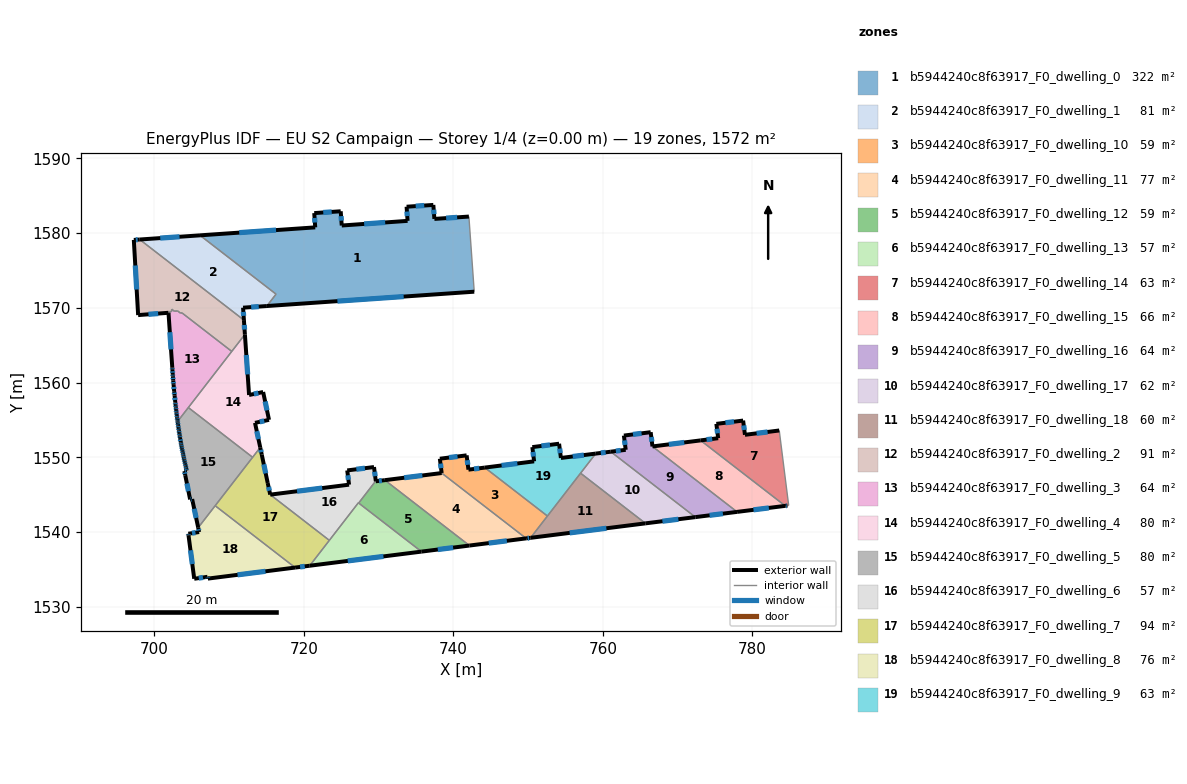
=== STOREY PLAN SPEC (per zone: floor XY polygon, exterior-wall plan segments, windows/doors) ===
zone 1: b5944240c8f63917_F0_dwelling_0  (322.0 m²)
  floor: (742.08, 1582.21) (742.08, 1582.16) (742.79, 1572.16) (715.05, 1570.24) (716.28, 1571.83) (706.11, 1579.70) (721.52, 1580.76) (721.39, 1582.67) (724.93, 1582.92) (725.07, 1581.01) (733.88, 1581.63) (733.74, 1583.52) (737.32, 1583.76) (737.46, 1581.89)
  exterior wall: (733.88, 1581.63) – (725.07, 1581.01)  [8.8 m]
    window: (730.88, 1581.42) – (728.06, 1581.22)  [2.7 m²]
  exterior wall: (733.74, 1583.52) – (733.88, 1581.63)  [1.9 m]
    window: (733.79, 1582.88) – (733.83, 1582.28)  [0.6 m²]
  exterior wall: (737.32, 1583.76) – (733.74, 1583.52)  [3.6 m]
    window: (736.10, 1583.68) – (734.96, 1583.61)  [1.1 m²]
  exterior wall: (737.46, 1581.89) – (737.32, 1583.76)  [1.9 m]
    window: (737.41, 1582.53) – (737.37, 1583.13)  [0.6 m²]
  exterior wall: (742.08, 1582.21) – (737.46, 1581.89)  [4.6 m]
    window: (740.51, 1582.10) – (739.03, 1582.00)  [1.4 m²]
  exterior wall: (715.05, 1570.24) – (742.79, 1572.16)  [27.8 m]
    window: (724.49, 1570.89) – (733.35, 1571.50)  [8.5 m²]
  exterior wall: (721.52, 1580.76) – (706.11, 1579.70)  [15.5 m]
    window: (716.28, 1580.40) – (711.35, 1580.06)  [4.7 m²]
  exterior wall: (721.39, 1582.67) – (721.52, 1580.76)  [1.9 m]
    window: (721.43, 1582.02) – (721.48, 1581.41)  [0.6 m²]
  exterior wall: (724.93, 1582.92) – (721.39, 1582.67)  [3.5 m]
    window: (723.72, 1582.83) – (722.59, 1582.76)  [1.1 m²]
  exterior wall: (725.07, 1581.01) – (724.93, 1582.92)  [1.9 m]
    window: (725.02, 1581.66) – (724.98, 1582.27)  [0.6 m²]
  interior walls: 4
zone 2: b5944240c8f63917_F0_dwelling_1  (80.6 m²)
  floor: (716.28, 1571.83) (715.05, 1570.24) (711.86, 1570.02) (711.98, 1568.36) (698.04, 1579.14) (706.11, 1579.70)
  exterior wall: (711.86, 1570.02) – (715.05, 1570.24)  [3.2 m]
    window: (712.95, 1570.09) – (713.97, 1570.16)  [1.0 m²]
  exterior wall: (711.98, 1568.36) – (711.86, 1570.02)  [1.7 m]
    window: (711.94, 1568.92) – (711.90, 1569.45)  [0.5 m²]
  exterior wall: (706.11, 1579.70) – (698.04, 1579.14)  [8.1 m]
    window: (703.36, 1579.51) – (700.78, 1579.33)  [2.5 m²]
  interior walls: 3
zone 3: b5944240c8f63917_F0_dwelling_10  (58.9 m²)
  floor: (752.59, 1542.14) (750.33, 1539.23) (749.74, 1539.15) (738.44, 1547.89) (738.19, 1549.81) (741.78, 1550.26) (742.02, 1548.35) (744.21, 1548.62)
  exterior wall: (744.21, 1548.62) – (742.02, 1548.35)  [2.2 m]
    window: (743.46, 1548.53) – (742.76, 1548.44)  [0.7 m²]
  exterior wall: (749.74, 1539.15) – (750.33, 1539.23)  [0.6 m]
    window: (749.94, 1539.18) – (750.13, 1539.20)  [0.2 m²]
  exterior wall: (738.19, 1549.81) – (738.44, 1547.89)  [1.9 m]
    window: (738.28, 1549.16) – (738.35, 1548.54)  [0.6 m²]
  exterior wall: (741.78, 1550.26) – (738.19, 1549.81)  [3.6 m]
    window: (740.56, 1550.11) – (739.41, 1549.96)  [1.1 m²]
  exterior wall: (742.02, 1548.35) – (741.78, 1550.26)  [1.9 m]
    window: (741.94, 1549.00) – (741.86, 1549.61)  [0.6 m²]
  interior walls: 3
zone 4: b5944240c8f63917_F0_dwelling_11  (77.2 m²)
  floor: (749.74, 1539.15) (742.15, 1538.19) (730.84, 1546.94) (738.44, 1547.89)
  exterior wall: (738.44, 1547.89) – (730.84, 1546.94)  [7.7 m]
    window: (735.85, 1547.57) – (733.42, 1547.27)  [2.3 m²]
  exterior wall: (742.15, 1538.19) – (749.74, 1539.15)  [7.6 m]
    window: (744.73, 1538.52) – (747.16, 1538.83)  [2.3 m²]
  interior walls: 2
zone 5: b5944240c8f63917_F0_dwelling_12  (58.6 m²)
  floor: (742.15, 1538.19) (735.73, 1537.38) (727.33, 1543.88) (729.62, 1546.84) (729.63, 1546.79) (730.84, 1546.94)
  exterior wall: (729.63, 1546.79) – (729.62, 1546.84)  [0.1 m]
  exterior wall: (730.84, 1546.94) – (729.63, 1546.79)  [1.2 m]
    window: (730.43, 1546.89) – (730.04, 1546.84)  [0.4 m²]
  exterior wall: (735.73, 1537.38) – (742.15, 1538.19)  [6.5 m]
    window: (737.92, 1537.66) – (739.97, 1537.92)  [2.0 m²]
  interior walls: 3
zone 6: b5944240c8f63917_F0_dwelling_13  (56.8 m²)
  floor: (735.73, 1537.38) (720.78, 1535.49) (727.29, 1543.91)
  exterior wall: (720.78, 1535.49) – (735.73, 1537.38)  [15.1 m]
    window: (725.87, 1536.14) – (730.65, 1536.74)  [4.6 m²]
  interior walls: 4
zone 7: b5944240c8f63917_F0_dwelling_14  (62.9 m²)
  floor: (783.60, 1553.59) (784.86, 1543.56) (784.70, 1543.54) (784.40, 1543.50) (773.08, 1552.26) (775.43, 1552.56) (775.19, 1554.47) (778.77, 1554.91) (779.01, 1553.01)
  exterior wall: (779.01, 1553.01) – (778.77, 1554.91)  [1.9 m]
    window: (778.93, 1553.66) – (778.85, 1554.27)  [0.6 m²]
  exterior wall: (783.60, 1553.59) – (779.01, 1553.01)  [4.6 m]
    window: (782.04, 1553.39) – (780.57, 1553.21)  [1.4 m²]
  exterior wall: (784.40, 1543.50) – (784.70, 1543.54)  [0.3 m]
    window: (784.50, 1543.51) – (784.60, 1543.53)  [0.1 m²]
  exterior wall: (775.43, 1552.56) – (773.08, 1552.26)  [2.4 m]
    window: (774.63, 1552.46) – (773.88, 1552.36)  [0.7 m²]
  exterior wall: (775.19, 1554.47) – (775.43, 1552.56)  [1.9 m]
    window: (775.27, 1553.82) – (775.35, 1553.21)  [0.6 m²]
  exterior wall: (778.77, 1554.91) – (775.19, 1554.47)  [3.6 m]
    window: (777.55, 1554.76) – (776.41, 1554.62)  [1.1 m²]
  interior walls: 3
zone 8: b5944240c8f63917_F0_dwelling_15  (65.5 m²)
  floor: (784.40, 1543.50) (777.96, 1542.70) (766.64, 1551.45) (773.08, 1552.26)
  exterior wall: (773.08, 1552.26) – (766.64, 1551.45)  [6.5 m]
    window: (770.89, 1551.99) – (768.83, 1551.73)  [2.0 m²]
  exterior wall: (777.96, 1542.70) – (784.40, 1543.50)  [6.5 m]
    window: (780.15, 1542.97) – (782.21, 1543.23)  [2.0 m²]
  interior walls: 2
zone 9: b5944240c8f63917_F0_dwelling_16  (63.7 m²)
  floor: (777.96, 1542.70) (772.38, 1542.00) (761.06, 1550.75) (763.06, 1551.00) (762.82, 1552.91) (766.40, 1553.36) (766.64, 1551.45)
  exterior wall: (762.82, 1552.91) – (763.06, 1551.00)  [1.9 m]
    window: (762.90, 1552.26) – (762.98, 1551.65)  [0.6 m²]
  exterior wall: (766.40, 1553.36) – (762.82, 1552.91)  [3.6 m]
    window: (765.18, 1553.21) – (764.03, 1553.06)  [1.1 m²]
  exterior wall: (766.64, 1551.45) – (766.40, 1553.36)  [1.9 m]
    window: (766.56, 1552.10) – (766.48, 1552.71)  [0.6 m²]
  exterior wall: (772.38, 1542.00) – (777.96, 1542.70)  [5.6 m]
    window: (774.28, 1542.24) – (776.06, 1542.46)  [1.7 m²]
  exterior wall: (763.06, 1551.00) – (761.06, 1550.75)  [2.0 m]
    window: (762.38, 1550.92) – (761.74, 1550.84)  [0.6 m²]
  interior walls: 2
zone 10: b5944240c8f63917_F0_dwelling_17  (62.4 m²)
  floor: (772.38, 1542.00) (765.70, 1541.16) (757.02, 1547.88) (759.05, 1550.50) (761.06, 1550.75)
  exterior wall: (765.70, 1541.16) – (772.38, 1542.00)  [6.7 m]
    window: (767.97, 1541.45) – (770.10, 1541.71)  [2.1 m²]
  exterior wall: (761.06, 1550.75) – (759.05, 1550.50)  [2.0 m]
    window: (760.38, 1550.66) – (759.73, 1550.58)  [0.6 m²]
  interior walls: 3
zone 11: b5944240c8f63917_F0_dwelling_18  (60.0 m²)
  floor: (765.70, 1541.16) (750.33, 1539.23) (757.02, 1547.88)
  exterior wall: (750.33, 1539.23) – (765.70, 1541.16)  [15.5 m]
    window: (755.56, 1539.89) – (760.47, 1540.50)  [4.7 m²]
  interior walls: 3
zone 12: b5944240c8f63917_F0_dwelling_2  (90.9 m²)
  floor: (711.98, 1568.36) (712.11, 1566.44) (710.35, 1564.17) (703.69, 1569.32) (703.47, 1569.30) (703.11, 1569.58) (702.67, 1569.54) (702.31, 1569.82) (702.33, 1569.52) (702.03, 1569.50) (702.05, 1569.20) (701.90, 1569.18) (701.89, 1569.33) (697.83, 1569.03) (697.25, 1579.08) (698.04, 1579.14)
  exterior wall: (701.89, 1569.33) – (701.90, 1569.18)  [0.2 m]
  exterior wall: (697.83, 1569.03) – (701.89, 1569.33)  [4.1 m]
    window: (699.21, 1569.13) – (700.51, 1569.23)  [1.2 m²]
  exterior wall: (697.25, 1579.08) – (697.83, 1569.03)  [10.1 m]
    window: (697.45, 1575.66) – (697.63, 1572.45)  [3.1 m²]
  exterior wall: (698.04, 1579.14) – (697.25, 1579.08)  [0.8 m]
    window: (697.77, 1579.12) – (697.52, 1579.10)  [0.2 m²]
  exterior wall: (712.11, 1566.44) – (711.98, 1568.36)  [1.9 m]
    window: (712.07, 1567.09) – (712.02, 1567.70)  [0.6 m²]
  interior walls: 11
zone 13: b5944240c8f63917_F0_dwelling_3  (64.4 m²)
  floor: (710.35, 1564.17) (703.11, 1554.80) (703.08, 1554.97) (703.04, 1555.31) (703.00, 1555.65) (702.95, 1555.99) (702.91, 1556.33) (702.87, 1556.67) (702.83, 1557.02) (702.80, 1557.36) (702.70, 1558.27) (702.65, 1558.84) (702.57, 1559.70) (702.52, 1560.27) (702.47, 1560.84) (702.45, 1561.13) (702.41, 1561.70) (702.40, 1561.99) (701.90, 1569.18) (702.05, 1569.20) (702.03, 1569.50) (702.33, 1569.52) (702.31, 1569.82) (702.67, 1569.54) (703.11, 1569.58) (703.47, 1569.30) (703.69, 1569.32)
  exterior wall: (702.47, 1560.84) – (702.52, 1560.27)  [0.6 m]
    window: (702.49, 1560.65) – (702.51, 1560.46)  [0.2 m²]
  exterior wall: (702.45, 1561.13) – (702.47, 1560.84)  [0.3 m]
    window: (702.46, 1561.03) – (702.47, 1560.94)  [0.1 m²]
  exterior wall: (702.41, 1561.70) – (702.45, 1561.13)  [0.6 m]
    window: (702.43, 1561.50) – (702.44, 1561.32)  [0.2 m²]
  exterior wall: (702.40, 1561.99) – (702.41, 1561.70)  [0.3 m]
    window: (702.40, 1561.89) – (702.41, 1561.80)  [0.1 m²]
  exterior wall: (701.90, 1569.18) – (702.40, 1561.99)  [7.2 m]
    window: (702.07, 1566.74) – (702.23, 1564.43)  [2.2 m²]
  exterior wall: (703.08, 1554.97) – (703.11, 1554.80)  [0.2 m]
    window: (703.09, 1554.91) – (703.10, 1554.86)  [0.1 m²]
  exterior wall: (703.04, 1555.31) – (703.08, 1554.97)  [0.3 m]
    window: (703.06, 1555.19) – (703.07, 1555.08)  [0.1 m²]
  exterior wall: (703.00, 1555.65) – (703.04, 1555.31)  [0.3 m]
    window: (703.01, 1555.53) – (703.03, 1555.43)  [0.1 m²]
  exterior wall: (702.95, 1555.99) – (703.00, 1555.65)  [0.3 m]
    window: (702.97, 1555.87) – (702.98, 1555.77)  [0.1 m²]
  exterior wall: (702.91, 1556.33) – (702.95, 1555.99)  [0.3 m]
    window: (702.93, 1556.22) – (702.94, 1556.11)  [0.1 m²]
  exterior wall: (702.87, 1556.67) – (702.91, 1556.33)  [0.3 m]
    window: (702.89, 1556.56) – (702.90, 1556.45)  [0.1 m²]
  exterior wall: (702.83, 1557.02) – (702.87, 1556.67)  [0.3 m]
    window: (702.85, 1556.90) – (702.86, 1556.79)  [0.1 m²]
  exterior wall: (702.80, 1557.36) – (702.83, 1557.02)  [0.3 m]
    window: (702.81, 1557.24) – (702.82, 1557.13)  [0.1 m²]
  exterior wall: (702.70, 1558.27) – (702.80, 1557.36)  [0.9 m]
    window: (702.73, 1557.96) – (702.76, 1557.67)  [0.3 m²]
  exterior wall: (702.65, 1558.84) – (702.70, 1558.27)  [0.6 m]
    window: (702.67, 1558.65) – (702.68, 1558.47)  [0.2 m²]
  exterior wall: (702.57, 1559.70) – (702.65, 1558.84)  [0.9 m]
    window: (702.60, 1559.41) – (702.62, 1559.13)  [0.3 m²]
  exterior wall: (702.52, 1560.27) – (702.57, 1559.70)  [0.6 m]
    window: (702.54, 1560.08) – (702.55, 1559.89)  [0.2 m²]
  interior walls: 11
zone 14: b5944240c8f63917_F0_dwelling_4  (79.5 m²)
  floor: (712.11, 1566.44) (712.67, 1558.33) (714.55, 1558.74) (715.34, 1555.01) (713.46, 1554.61) (714.16, 1551.32) (713.14, 1550.00) (704.54, 1556.65)
  exterior wall: (715.34, 1555.01) – (714.55, 1558.74)  [3.8 m]
    window: (715.07, 1556.28) – (714.82, 1557.47)  [1.2 m²]
  exterior wall: (713.46, 1554.61) – (715.34, 1555.01)  [1.9 m]
    window: (714.10, 1554.75) – (714.70, 1554.87)  [0.6 m²]
  exterior wall: (714.16, 1551.32) – (713.46, 1554.61)  [3.4 m]
    window: (713.92, 1552.44) – (713.70, 1553.49)  [1.0 m²]
  exterior wall: (712.67, 1558.33) – (712.11, 1566.44)  [8.1 m]
    window: (712.48, 1561.09) – (712.30, 1563.68)  [2.5 m²]
  exterior wall: (714.55, 1558.74) – (712.67, 1558.33)  [1.9 m]
    window: (713.91, 1558.60) – (713.31, 1558.47)  [0.6 m²]
  interior walls: 4
zone 15: b5944240c8f63917_F0_dwelling_5  (79.5 m²)
  floor: (713.14, 1550.00) (705.86, 1540.59) (705.05, 1544.41) (704.78, 1544.36) (704.13, 1547.61) (704.02, 1548.16) (704.32, 1548.22) (704.26, 1548.51) (704.19, 1548.80) (704.12, 1549.09) (704.06, 1549.38) (704.00, 1549.67) (703.93, 1549.96) (703.87, 1550.25) (703.81, 1550.54) (703.76, 1550.83) (703.70, 1551.12) (703.64, 1551.41) (703.59, 1551.71) (703.54, 1552.00) (703.44, 1552.58) (703.39, 1552.92) (703.33, 1553.26) (703.28, 1553.61) (703.23, 1553.95) (703.18, 1554.29) (703.13, 1554.63) (703.11, 1554.80) (704.54, 1556.65)
  exterior wall: (704.26, 1548.51) – (704.32, 1548.22)  [0.3 m]
    window: (704.28, 1548.41) – (704.30, 1548.32)  [0.1 m²]
  exterior wall: (704.19, 1548.80) – (704.26, 1548.51)  [0.3 m]
    window: (704.21, 1548.70) – (704.23, 1548.61)  [0.1 m²]
  exterior wall: (704.12, 1549.09) – (704.19, 1548.80)  [0.3 m]
    window: (704.15, 1548.99) – (704.17, 1548.90)  [0.1 m²]
  exterior wall: (704.06, 1549.38) – (704.12, 1549.09)  [0.3 m]
    window: (704.08, 1549.28) – (704.10, 1549.19)  [0.1 m²]
  exterior wall: (704.00, 1549.67) – (704.06, 1549.38)  [0.3 m]
    window: (704.02, 1549.57) – (704.04, 1549.48)  [0.1 m²]
  exterior wall: (703.93, 1549.96) – (704.00, 1549.67)  [0.3 m]
    window: (703.96, 1549.86) – (703.97, 1549.77)  [0.1 m²]
  exterior wall: (703.87, 1550.25) – (703.93, 1549.96)  [0.3 m]
    window: (703.89, 1550.15) – (703.91, 1550.06)  [0.1 m²]
  exterior wall: (703.81, 1550.54) – (703.87, 1550.25)  [0.3 m]
    window: (703.83, 1550.44) – (703.85, 1550.35)  [0.1 m²]
  exterior wall: (703.76, 1550.83) – (703.81, 1550.54)  [0.3 m]
    window: (703.78, 1550.73) – (703.79, 1550.64)  [0.1 m²]
  exterior wall: (703.70, 1551.12) – (703.76, 1550.83)  [0.3 m]
    window: (703.72, 1551.02) – (703.74, 1550.93)  [0.1 m²]
  exterior wall: (703.64, 1551.41) – (703.70, 1551.12)  [0.3 m]
    window: (703.66, 1551.31) – (703.68, 1551.22)  [0.1 m²]
  exterior wall: (703.59, 1551.71) – (703.64, 1551.41)  [0.3 m]
    window: (703.61, 1551.61) – (703.63, 1551.51)  [0.1 m²]
  exterior wall: (703.54, 1552.00) – (703.59, 1551.71)  [0.3 m]
    window: (703.56, 1551.90) – (703.57, 1551.81)  [0.1 m²]
  exterior wall: (703.44, 1552.58) – (703.54, 1552.00)  [0.6 m]
    window: (703.47, 1552.38) – (703.50, 1552.20)  [0.2 m²]
  exterior wall: (703.39, 1552.92) – (703.44, 1552.58)  [0.3 m]
    window: (703.40, 1552.81) – (703.42, 1552.70)  [0.1 m²]
  exterior wall: (703.33, 1553.26) – (703.39, 1552.92)  [0.3 m]
    window: (703.35, 1553.15) – (703.37, 1553.04)  [0.1 m²]
  exterior wall: (703.28, 1553.61) – (703.33, 1553.26)  [0.3 m]
    window: (703.30, 1553.49) – (703.31, 1553.38)  [0.1 m²]
  exterior wall: (703.23, 1553.95) – (703.28, 1553.61)  [0.3 m]
    window: (703.25, 1553.83) – (703.26, 1553.72)  [0.1 m²]
  exterior wall: (703.18, 1554.29) – (703.23, 1553.95)  [0.3 m]
    window: (703.20, 1554.17) – (703.21, 1554.06)  [0.1 m²]
  exterior wall: (703.13, 1554.63) – (703.18, 1554.29)  [0.3 m]
    window: (703.15, 1554.51) – (703.16, 1554.40)  [0.1 m²]
  exterior wall: (703.11, 1554.80) – (703.13, 1554.63)  [0.2 m]
    window: (703.12, 1554.74) – (703.12, 1554.69)  [0.1 m²]
  exterior wall: (705.05, 1544.41) – (705.86, 1540.59)  [3.9 m]
    window: (705.33, 1543.11) – (705.59, 1541.89)  [1.2 m²]
  exterior wall: (704.78, 1544.36) – (705.05, 1544.41)  [0.3 m]
    window: (704.87, 1544.38) – (704.96, 1544.39)  [0.1 m²]
  exterior wall: (704.13, 1547.61) – (704.78, 1544.36)  [3.3 m]
    window: (704.35, 1546.50) – (704.56, 1545.46)  [1.0 m²]
  exterior wall: (704.02, 1548.16) – (704.13, 1547.61)  [0.6 m]
    window: (704.05, 1547.97) – (704.09, 1547.79)  [0.2 m²]
  exterior wall: (704.32, 1548.22) – (704.02, 1548.16)  [0.3 m]
    window: (704.22, 1548.20) – (704.12, 1548.18)  [0.1 m²]
  interior walls: 4
zone 16: b5944240c8f63917_F0_dwelling_6  (57.0 m²)
  floor: (729.38, 1548.70) (729.62, 1546.84) (727.33, 1543.88) (727.29, 1543.91) (723.41, 1538.89) (715.50, 1545.00) (726.05, 1546.34) (725.80, 1548.24)
  exterior wall: (726.05, 1546.34) – (715.50, 1545.00)  [10.6 m]
    window: (722.46, 1545.88) – (719.09, 1545.46)  [3.3 m²]
  exterior wall: (725.80, 1548.24) – (726.05, 1546.34)  [1.9 m]
    window: (725.88, 1547.60) – (725.96, 1546.99)  [0.6 m²]
  exterior wall: (729.38, 1548.70) – (725.80, 1548.24)  [3.6 m]
    window: (728.17, 1548.54) – (727.02, 1548.40)  [1.1 m²]
  exterior wall: (729.62, 1546.84) – (729.38, 1548.70)  [1.9 m]
    window: (729.54, 1547.47) – (729.46, 1548.06)  [0.6 m²]
  interior walls: 4
zone 17: b5944240c8f63917_F0_dwelling_7  (94.0 m²)
  floor: (714.37, 1550.35) (715.16, 1546.56) (715.50, 1545.00) (723.41, 1538.89) (720.78, 1535.49) (718.83, 1535.25) (708.13, 1543.52) (714.16, 1551.32)
  exterior wall: (718.83, 1535.25) – (720.78, 1535.49)  [2.0 m]
    window: (719.49, 1535.33) – (720.12, 1535.41)  [0.6 m²]
  exterior wall: (714.37, 1550.35) – (714.16, 1551.32)  [1.0 m]
    window: (714.30, 1550.68) – (714.23, 1550.99)  [0.3 m²]
  exterior wall: (715.16, 1546.56) – (714.37, 1550.35)  [3.9 m]
    window: (714.89, 1547.85) – (714.64, 1549.06)  [1.2 m²]
  exterior wall: (715.50, 1545.00) – (715.16, 1546.56)  [1.6 m]
    window: (715.39, 1545.53) – (715.28, 1546.03)  [0.5 m²]
  interior walls: 5
zone 18: b5944240c8f63917_F0_dwelling_8  (75.7 m²)
  floor: (718.83, 1535.25) (707.16, 1533.77) (707.10, 1534.01) (705.33, 1533.75) (704.57, 1539.52) (704.54, 1539.77) (705.99, 1540.00) (705.86, 1540.59) (708.13, 1543.52)
  exterior wall: (707.16, 1533.77) – (718.83, 1535.25)  [11.8 m]
    window: (711.13, 1534.27) – (714.86, 1534.74)  [3.6 m²]
  exterior wall: (707.10, 1534.01) – (707.16, 1533.77)  [0.2 m]
    window: (707.12, 1533.93) – (707.14, 1533.85)  [0.1 m²]
  exterior wall: (705.33, 1533.75) – (707.10, 1534.01)  [1.8 m]
    window: (705.93, 1533.84) – (706.50, 1533.92)  [0.5 m²]
  exterior wall: (704.57, 1539.52) – (705.33, 1533.75)  [5.8 m]
    window: (704.83, 1537.56) – (705.07, 1535.71)  [1.8 m²]
  exterior wall: (704.54, 1539.77) – (704.57, 1539.52)  [0.3 m]
    window: (704.55, 1539.69) – (704.56, 1539.61)  [0.1 m²]
  exterior wall: (705.99, 1540.00) – (704.54, 1539.77)  [1.5 m]
    window: (705.50, 1539.92) – (705.03, 1539.85)  [0.4 m²]
  exterior wall: (705.86, 1540.59) – (705.99, 1540.00)  [0.6 m]
    window: (705.91, 1540.39) – (705.95, 1540.20)  [0.2 m²]
  interior walls: 2
zone 19: b5944240c8f63917_F0_dwelling_9  (62.9 m²)
  floor: (759.05, 1550.50) (752.59, 1542.14) (744.21, 1548.62) (750.81, 1549.46) (750.56, 1551.36) (754.15, 1551.82) (754.39, 1549.91)
  exterior wall: (754.39, 1549.91) – (754.15, 1551.82)  [1.9 m]
    window: (754.31, 1550.56) – (754.23, 1551.17)  [0.6 m²]
  exterior wall: (759.05, 1550.50) – (754.39, 1549.91)  [4.7 m]
    window: (757.46, 1550.30) – (755.97, 1550.11)  [1.4 m²]
  exterior wall: (750.81, 1549.46) – (744.21, 1548.62)  [6.7 m]
    window: (748.56, 1549.17) – (746.45, 1548.91)  [2.0 m²]
  exterior wall: (750.56, 1551.36) – (750.81, 1549.46)  [1.9 m]
    window: (750.65, 1550.72) – (750.72, 1550.11)  [0.6 m²]
  exterior wall: (754.15, 1551.82) – (750.56, 1551.36)  [3.6 m]
    window: (752.93, 1551.66) – (751.78, 1551.52)  [1.1 m²]
  interior walls: 3

=== DERIVED (storey summary) ===
Building: EU S2 Campaign
Storey: 1 of 4  (floor level z = 0.00 m)
Storey gross floor area: 1572.4 m²
Zones on this storey: 19
  - b5944240c8f63917_F0_dwelling_0: floor 322.0 m²; exterior wall 71.5 m (214.4 m²); 10 window(s) 21.9 m²; WWR 10.2%
  - b5944240c8f63917_F0_dwelling_1: floor 80.6 m²; exterior wall 12.9 m (38.8 m²); 3 window(s) 4.0 m²; WWR 10.2%
  - b5944240c8f63917_F0_dwelling_10: floor 58.9 m²; exterior wall 10.3 m (30.8 m²); 5 window(s) 3.1 m²; WWR 10.2%
  - b5944240c8f63917_F0_dwelling_11: floor 77.2 m²; exterior wall 15.3 m (45.9 m²); 2 window(s) 4.7 m²; WWR 10.2%
  - b5944240c8f63917_F0_dwelling_12: floor 58.6 m²; exterior wall 7.7 m (23.2 m²); 2 window(s) 2.4 m²; WWR 10.1%
  - b5944240c8f63917_F0_dwelling_13: floor 56.8 m²; exterior wall 15.1 m (45.2 m²); 1 window(s) 4.6 m²; WWR 10.2%
  - b5944240c8f63917_F0_dwelling_14: floor 62.9 m²; exterior wall 14.8 m (44.3 m²); 6 window(s) 4.5 m²; WWR 10.2%
  - b5944240c8f63917_F0_dwelling_15: floor 65.5 m²; exterior wall 13.0 m (38.9 m²); 2 window(s) 4.0 m²; WWR 10.2%
  - b5944240c8f63917_F0_dwelling_16: floor 63.7 m²; exterior wall 15.1 m (45.3 m²); 5 window(s) 4.6 m²; WWR 10.2%
  - b5944240c8f63917_F0_dwelling_17: floor 62.4 m²; exterior wall 8.8 m (26.3 m²); 2 window(s) 2.7 m²; WWR 10.2%
  - b5944240c8f63917_F0_dwelling_18: floor 60.0 m²; exterior wall 15.5 m (46.5 m²); 1 window(s) 4.7 m²; WWR 10.2%
  - b5944240c8f63917_F0_dwelling_2: floor 90.9 m²; exterior wall 17.0 m (51.0 m²); 4 window(s) 5.2 m²; WWR 10.1%
  - b5944240c8f63917_F0_dwelling_3: floor 64.4 m²; exterior wall 14.4 m (43.3 m²); 17 window(s) 4.4 m²; WWR 10.2%
  - b5944240c8f63917_F0_dwelling_4: floor 79.5 m²; exterior wall 19.1 m (57.4 m²); 5 window(s) 5.9 m²; WWR 10.2%
  - b5944240c8f63917_F0_dwelling_5: floor 79.5 m²; exterior wall 15.1 m (45.2 m²); 26 window(s) 4.6 m²; WWR 10.2%
  - b5944240c8f63917_F0_dwelling_6: floor 57.0 m²; exterior wall 18.0 m (54.1 m²); 4 window(s) 5.5 m²; WWR 10.2%
  - b5944240c8f63917_F0_dwelling_7: floor 94.0 m²; exterior wall 8.4 m (25.3 m²); 4 window(s) 2.6 m²; WWR 10.2%
  - b5944240c8f63917_F0_dwelling_8: floor 75.7 m²; exterior wall 21.9 m (65.8 m²); 7 window(s) 6.7 m²; WWR 10.2%
  - b5944240c8f63917_F0_dwelling_9: floor 62.9 m²; exterior wall 18.8 m (56.4 m²); 5 window(s) 5.8 m²; WWR 10.2%
Zone adjacency (shared interzone walls):
  - b5944240c8f63917_F0_dwelling_0 ↔ b5944240c8f63917_F0_dwelling_1
  - b5944240c8f63917_F0_dwelling_1 ↔ b5944240c8f63917_F0_dwelling_2
  - b5944240c8f63917_F0_dwelling_10 ↔ b5944240c8f63917_F0_dwelling_11
  - b5944240c8f63917_F0_dwelling_10 ↔ b5944240c8f63917_F0_dwelling_18
  - b5944240c8f63917_F0_dwelling_10 ↔ b5944240c8f63917_F0_dwelling_9
  - b5944240c8f63917_F0_dwelling_11 ↔ b5944240c8f63917_F0_dwelling_12
  - b5944240c8f63917_F0_dwelling_12 ↔ b5944240c8f63917_F0_dwelling_13
  - b5944240c8f63917_F0_dwelling_12 ↔ b5944240c8f63917_F0_dwelling_6
  - b5944240c8f63917_F0_dwelling_13 ↔ b5944240c8f63917_F0_dwelling_6
  - b5944240c8f63917_F0_dwelling_13 ↔ b5944240c8f63917_F0_dwelling_7
  - b5944240c8f63917_F0_dwelling_14 ↔ b5944240c8f63917_F0_dwelling_15
  - b5944240c8f63917_F0_dwelling_15 ↔ b5944240c8f63917_F0_dwelling_16
  - b5944240c8f63917_F0_dwelling_16 ↔ b5944240c8f63917_F0_dwelling_17
  - b5944240c8f63917_F0_dwelling_17 ↔ b5944240c8f63917_F0_dwelling_18
  - b5944240c8f63917_F0_dwelling_17 ↔ b5944240c8f63917_F0_dwelling_9
  - b5944240c8f63917_F0_dwelling_18 ↔ b5944240c8f63917_F0_dwelling_9
  - b5944240c8f63917_F0_dwelling_2 ↔ b5944240c8f63917_F0_dwelling_3
  - b5944240c8f63917_F0_dwelling_2 ↔ b5944240c8f63917_F0_dwelling_4
  - b5944240c8f63917_F0_dwelling_3 ↔ b5944240c8f63917_F0_dwelling_4
  - b5944240c8f63917_F0_dwelling_3 ↔ b5944240c8f63917_F0_dwelling_5
  - b5944240c8f63917_F0_dwelling_4 ↔ b5944240c8f63917_F0_dwelling_5
  - b5944240c8f63917_F0_dwelling_4 ↔ b5944240c8f63917_F0_dwelling_7
  - b5944240c8f63917_F0_dwelling_5 ↔ b5944240c8f63917_F0_dwelling_7
  - b5944240c8f63917_F0_dwelling_5 ↔ b5944240c8f63917_F0_dwelling_8
  - b5944240c8f63917_F0_dwelling_6 ↔ b5944240c8f63917_F0_dwelling_7
  - b5944240c8f63917_F0_dwelling_7 ↔ b5944240c8f63917_F0_dwelling_8